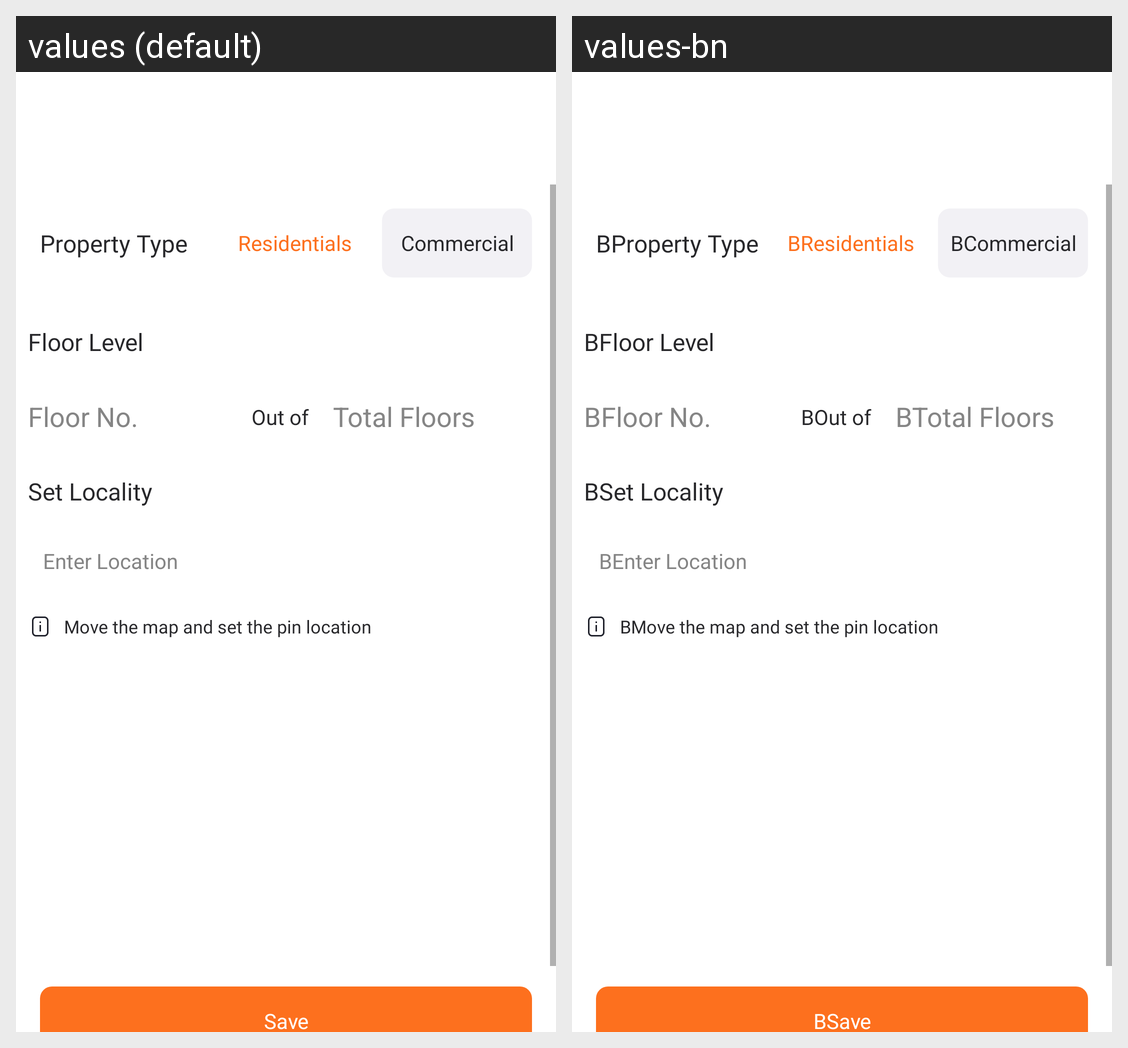

The same Android screen rendered under two of its app's locales, left to right. List the strings drawn on it with the default value and each locale's translation.
Android screen res/layout/activity_steps1.xml rendered under 2 locales, left to right: values (default), values-bn. Device: Nexus 5 (rendered at 1080×1920; each locale shown at half size, 540×960, under a caption strip naming it); theme mysoft.
Strings drawn on this screen, with the default value and each locale's value (text and hints the layout hard-codes, and strings that could not be matched under every locale, appear in the picture but are not listed):

commercial
  values: Commercial
  values-bn: BCommercial

residentials
  values: Residentials
  values-bn: BResidentials

property_type
  values: Property Type
  values-bn: BProperty Type

floor_level
  values: Floor Level
  values-bn: BFloor Level

floor_no
  values: Floor No.
  values-bn: BFloor No.

out_of
  values: Out of
  values-bn: BOut of

total_floors
  values: Total Floors
  values-bn: BTotal Floors

set_locality
  values: Set Locality
  values-bn: BSet Locality

enter_location
  values: Enter Location
  values-bn: BEnter Location

move_the_map_and_set_the_pin_location
  values: Move the map and set the pin location
  values-bn: BMove the map and set the pin location

save
  values: Save
  values-bn: BSave
